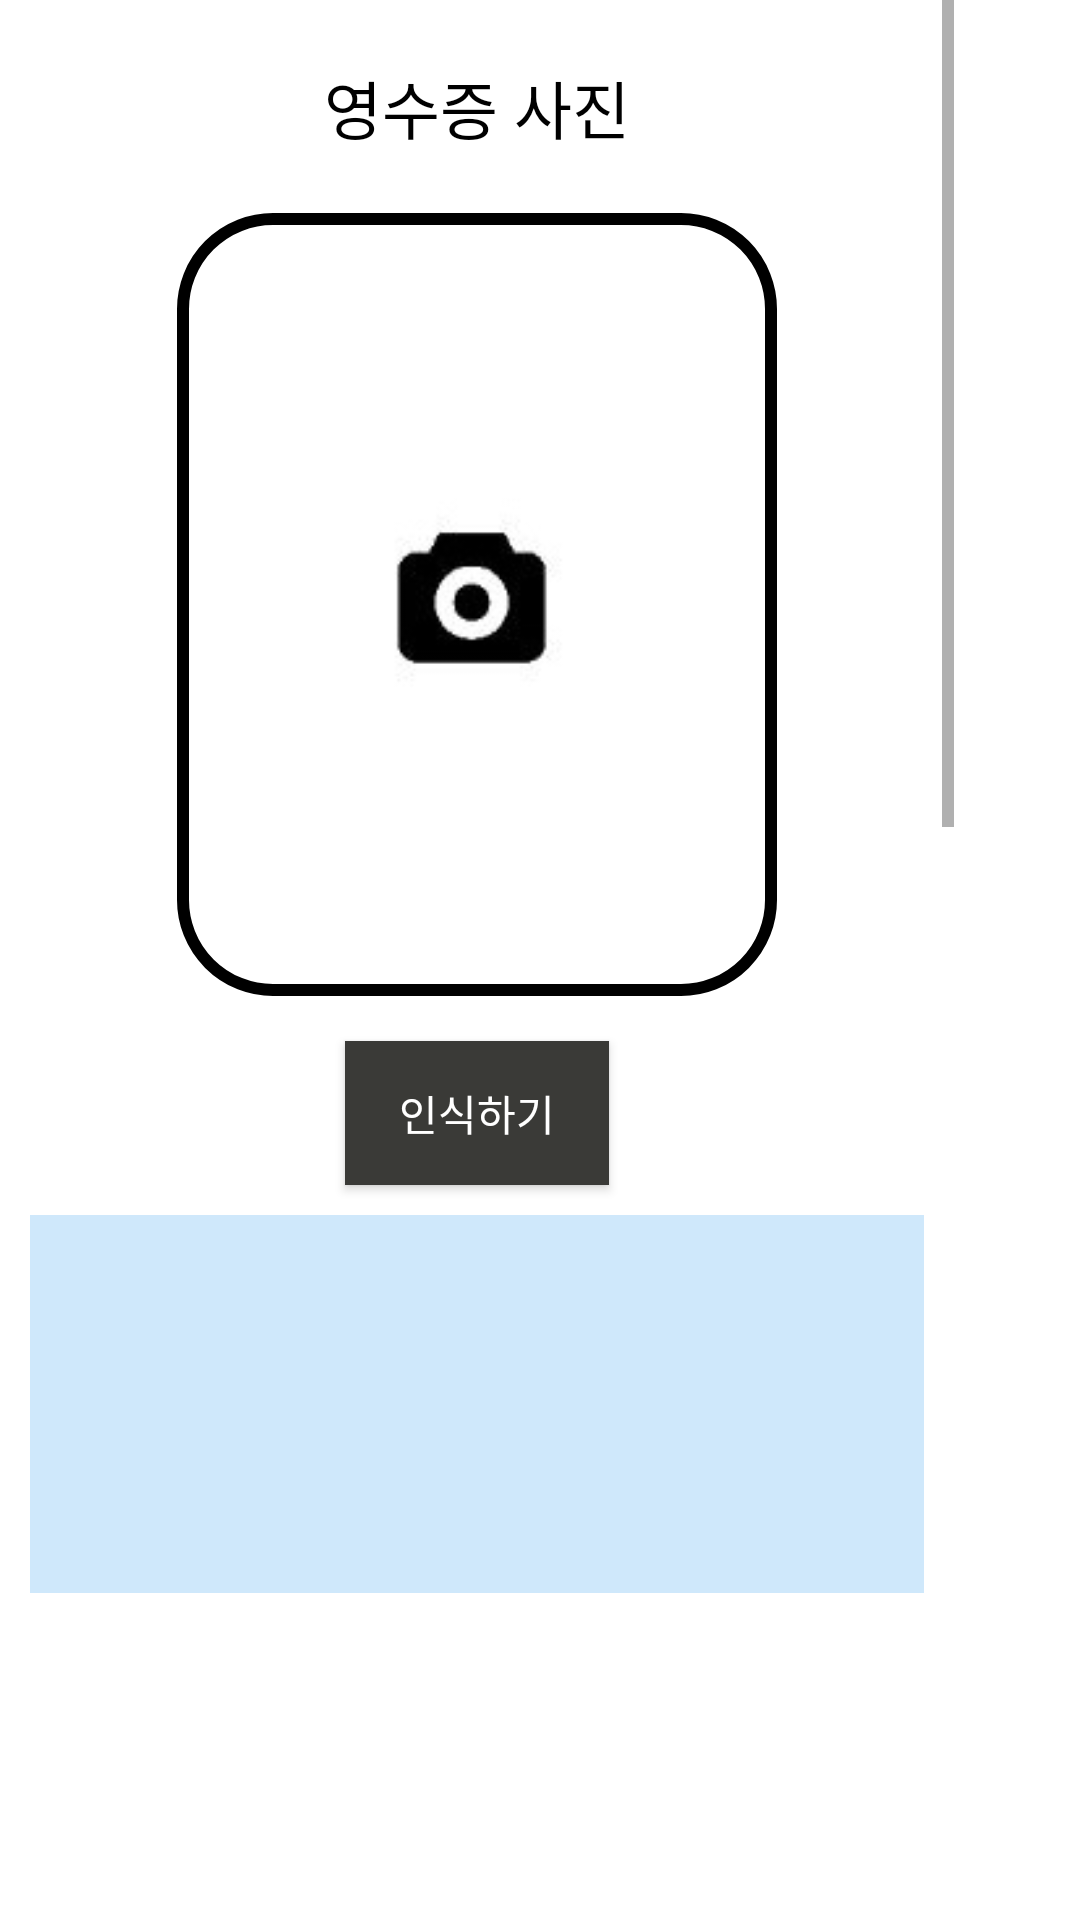

Here is an Android app screen rendered from its layout file. Give the layout XML and the strings, colors and styles it references.
<!-- AndroidManifest.xml: application theme AppTheme -->
<!-- res/layout/activity_tumrcp.xml -->
<?xml version="1.0" encoding="utf-8"?>
<LinearLayout xmlns:android="http://schemas.android.com/apk/res/android"
    xmlns:app="http://schemas.android.com/apk/res-auto"
    xmlns:tools="http://schemas.android.com/tools"
    android:orientation="vertical"
    android:layout_width="match_parent"
    android:layout_height="match_parent"
    android:background="#FFFFFF"
    tools:context=".TumrcpActivity">


    <ScrollView
        android:layout_width="318dp"
        android:layout_height="531dp"
        tools:layout_editor_absoluteX="1dp"
        tools:layout_editor_absoluteY="1dp">

        <LinearLayout
            android:layout_width="match_parent"
            android:layout_height="wrap_content"
            android:orientation="vertical" >

            <TextView
                android:layout_width="wrap_content"
                android:layout_height="wrap_content"
                android:text="영수증 사진"
                android:textSize="21dp"
                android:textColor="#000000"
                android:layout_marginTop="20dp"
                android:layout_gravity="center"
                />

            <ImageButton
                android:id="@+id/recieptview"
                android:layout_marginTop="20dp"
                android:layout_width="200dp"
                android:layout_height="261dp"
                android:layout_gravity="center"
                android:background="@drawable/ddongle"
                android:padding="10dp"
                android:scaleType="fitCenter"
                android:src="@drawable/camerapic1"


                />

            <Button
                android:id="@+id/ocrbtn"
                android:layout_width="wrap_content"
                android:layout_height="wrap_content"
                android:layout_gravity="center"
                android:layout_marginTop="15dp"
                android:background="#3A3A37"
                android:textColor="#FFFFFF"
                android:text="인식하기"
                />

            <TextView
                android:id="@+id/ocrview"

                android:layout_margin="10dp"
                android:layout_gravity="center"
                android:layout_width="wrap_content"
                android:layout_height="wrap_content"
                android:text=""
                android:gravity="center"
                android:background="@drawable/blue"
                />

            <Button

                android:id="@+id/combtn"
                android:layout_width="wrap_content"
                android:layout_height="wrap_content"
                android:layout_gravity="center"
                android:background="#3A3A37"
                android:textColor="#FFFFFF"
                android:text="다음"
                />

            <TextView
                android:id="@+id/et_id"
                android:layout_width="wrap_content"
                android:layout_height="wrap_content"
                android:text="아아"
                android:textColor="#ffffff"
                android:layout_marginBottom="40dp"
                />
            <TextView
                android:layout_width="wrap_content"
                android:layout_height="wrap_content"
                android:id="@+id/et_name"
                android:textColor="#ffffff"
                android:text="닉넴"
                />
            <TextView
                android:layout_width="wrap_content"
                android:layout_height="wrap_content"
                android:id="@+id/et_point"/>




        </LinearLayout>

    </ScrollView>


</LinearLayout>
<!-- resources referenced by this layout -->
<resources>
  <!-- drawable blue: png bitmap (drawable, 367 bytes) -->
  <!-- drawable camerapic1: jpg bitmap (drawable, 10455 bytes) -->
  <!-- drawable ddongle (drawable) -->
  <?xml version="1.0" encoding="utf-8"?>
  <shape xmlns:android="http://schemas.android.com/apk/res/android"
      android:padding="10dp"
      android:shape="rectangle" >
      <solid android:color="#FFF" />
      <corners
          android:bottomLeftRadius="30dp"
          android:bottomRightRadius="30dp"
          android:topLeftRadius="30dp"
          android:topRightRadius="30dp" />
      <stroke
          android:width="4dp"
          android:color="#000000" />
  </shape>
  <style name="AppTheme" parent="Theme.AppCompat.Light.DarkActionBar">
          
          <item name="colorPrimary">@color/colorPrimary</item>
          <item name="colorPrimaryDark">@color/colorPrimaryDark</item>
          <item name="colorAccent">@color/colorAccent</item>
          <item name="windowActionBar">false</item>
          <item name="windowNoTitle">true</item>
  
           </style>
  <color name="colorPrimary">#DEEBF7</color>
  <color name="colorPrimaryDark">#B596B5</color>
  <color name="colorAccent">#FFF2CC</color>
</resources>
